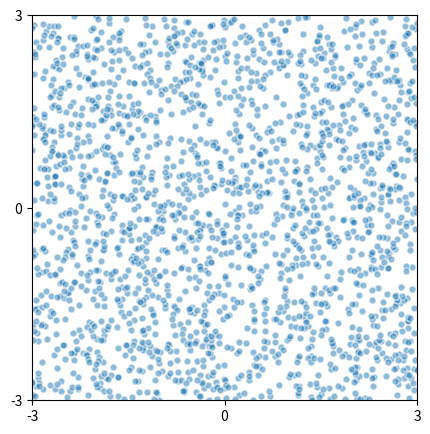
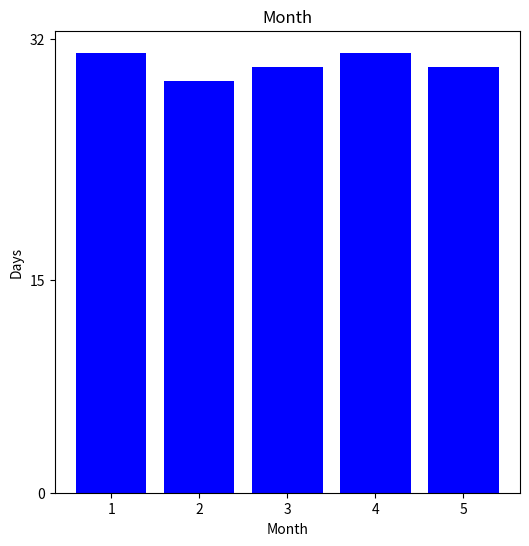

These figures' Python source, in order:
import numpy as np
import matplotlib.pyplot as plt
# 生成随机数，服从连续均匀分布
num = 2000
X_uniform = np.random.uniform(low=-3, high=3, size=(num,2))
fig, ax = plt.subplots(figsize = (5,5))
ax.scatter(X_uniform[:,0], # 散点横轴坐标
X_uniform[:,1], # 散点纵轴坐标
s = 100, # 散点大小
marker = '.', # 散点marker样式
alpha = 0.5, # 透明度
edgecolors = 'w')# 散点边缘颜色
ax.set_aspect('equal', adjustable='box')
# 设置纵横比为 1:1，并且调整子图框来保持纵横比
ax.set_xlim(-3, 3)
ax.set_ylim(-3, 3)
ax.set_xticks((-3,0,3))
ax.set_yticks((-3,0,3))
plt.show()

month = np.array([1,2,3,4,5])
days = np.array([31, 29, 30, 31, 30])
fig, ax = plt.subplots(figsize=(6, 6))
ax.bar(month, days, color='blue')
ax.set_title('Month')
ax.set_xlabel('Month')
ax.set_ylabel('Days')
ax.set_yticks((0, 15, 32))
plt.show()
